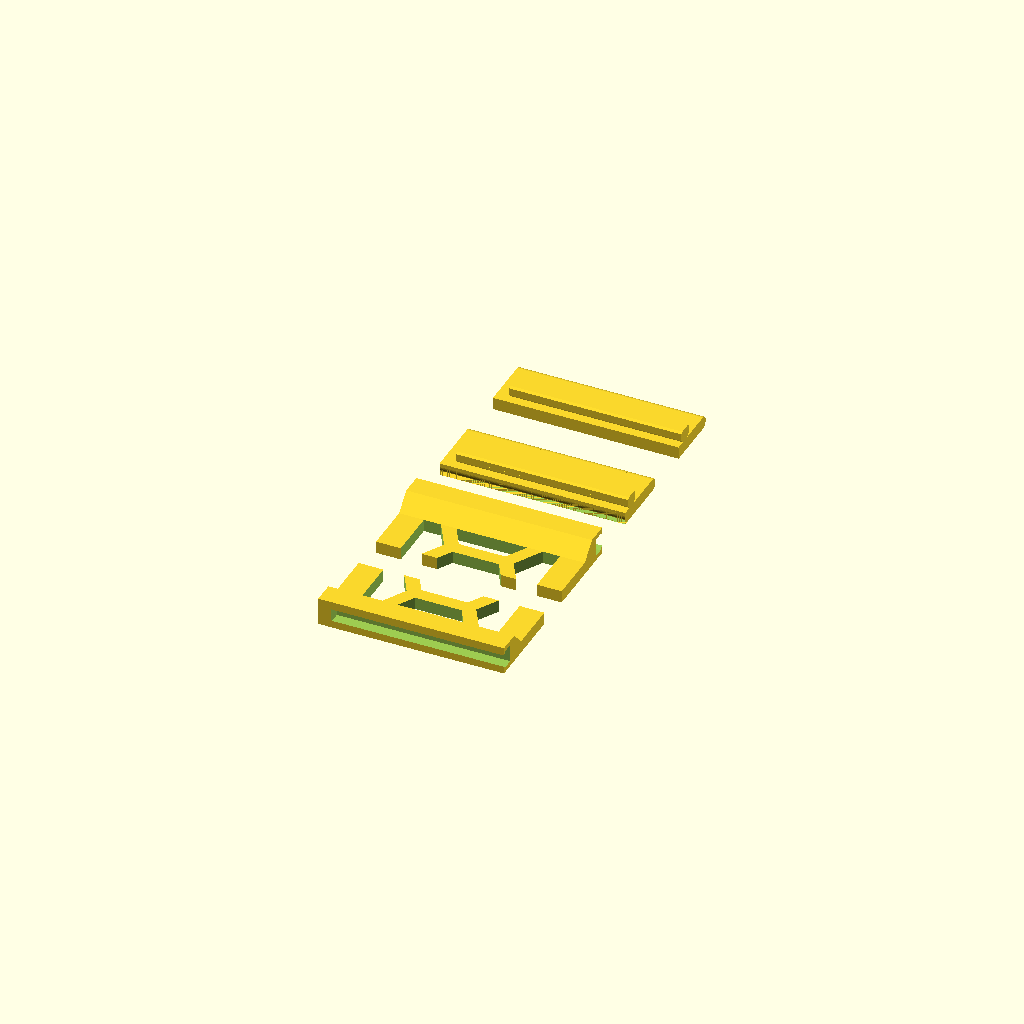
Cell 1 — every parameter at its default value.
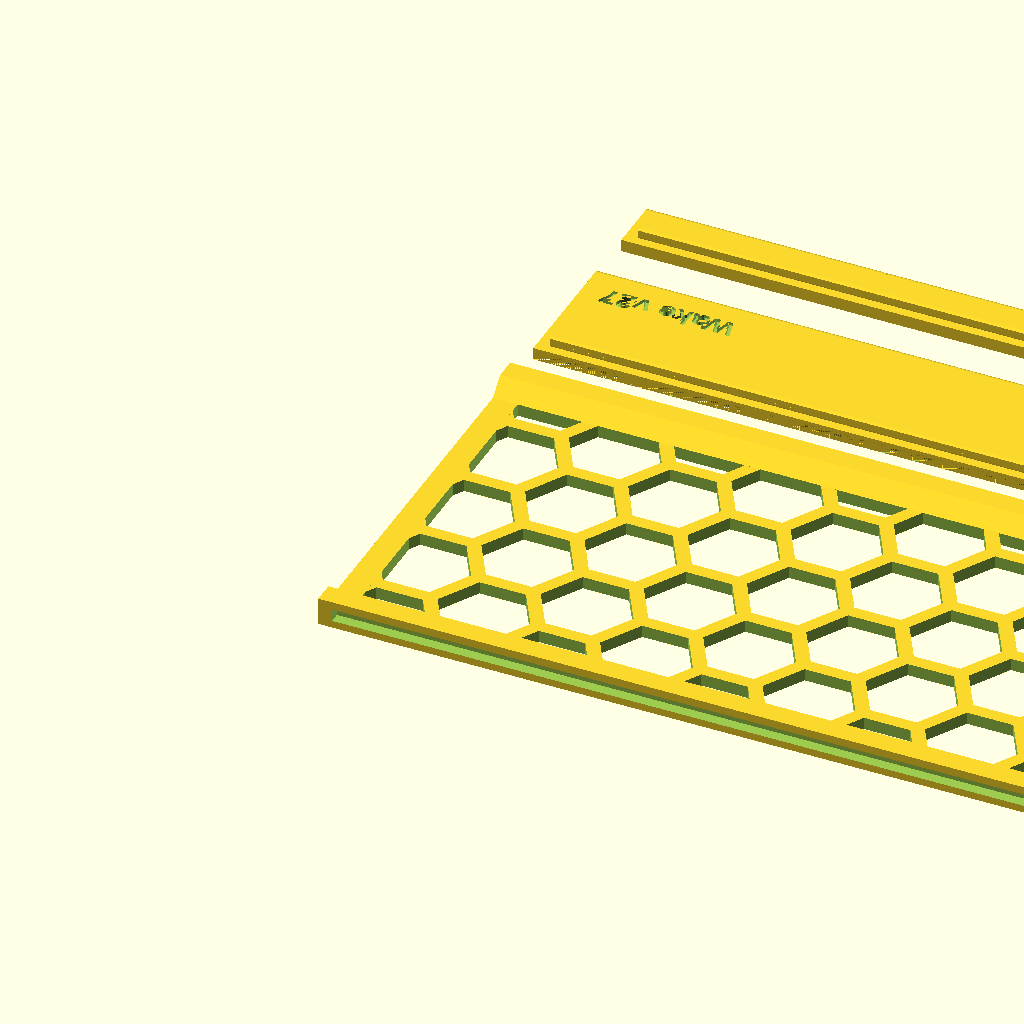
Cell 2: test_mode = false (everything else at default).
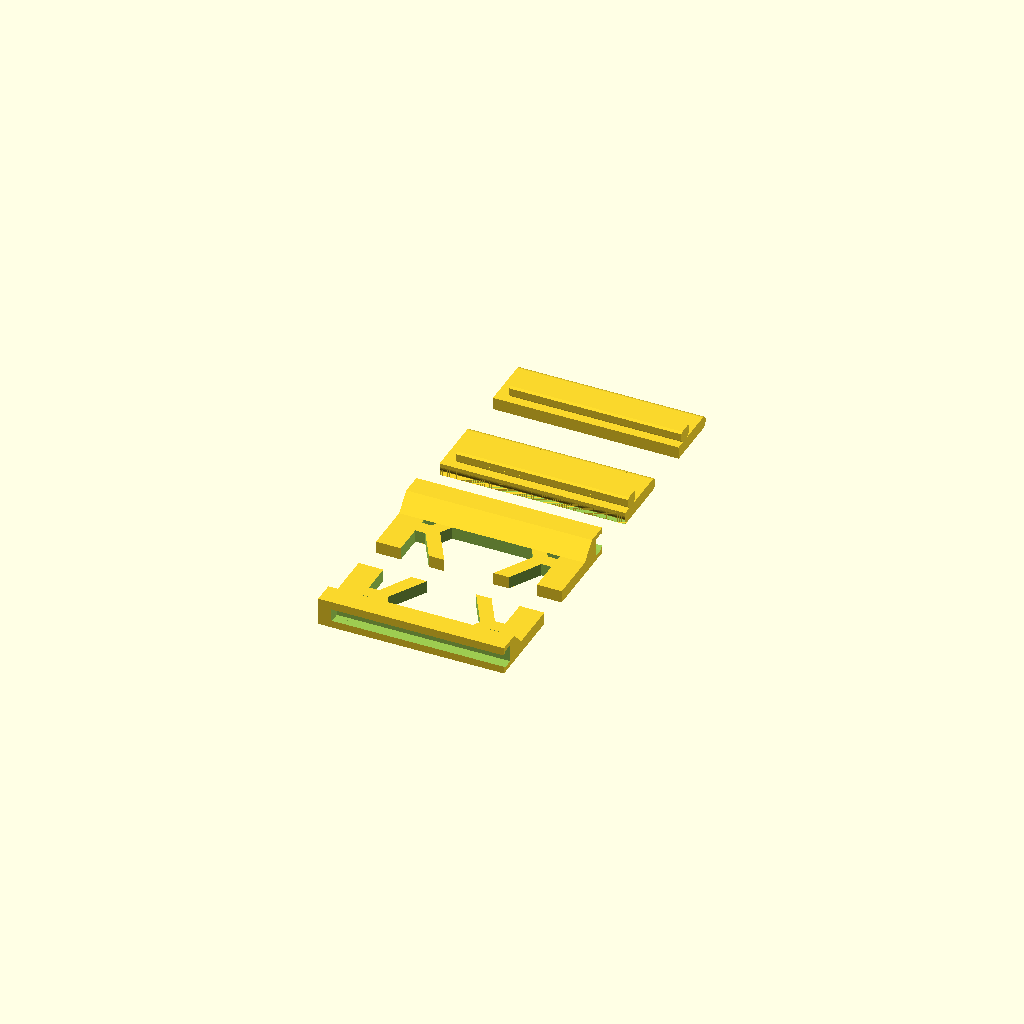
Cell 3: back_height = 141 (everything else at default).
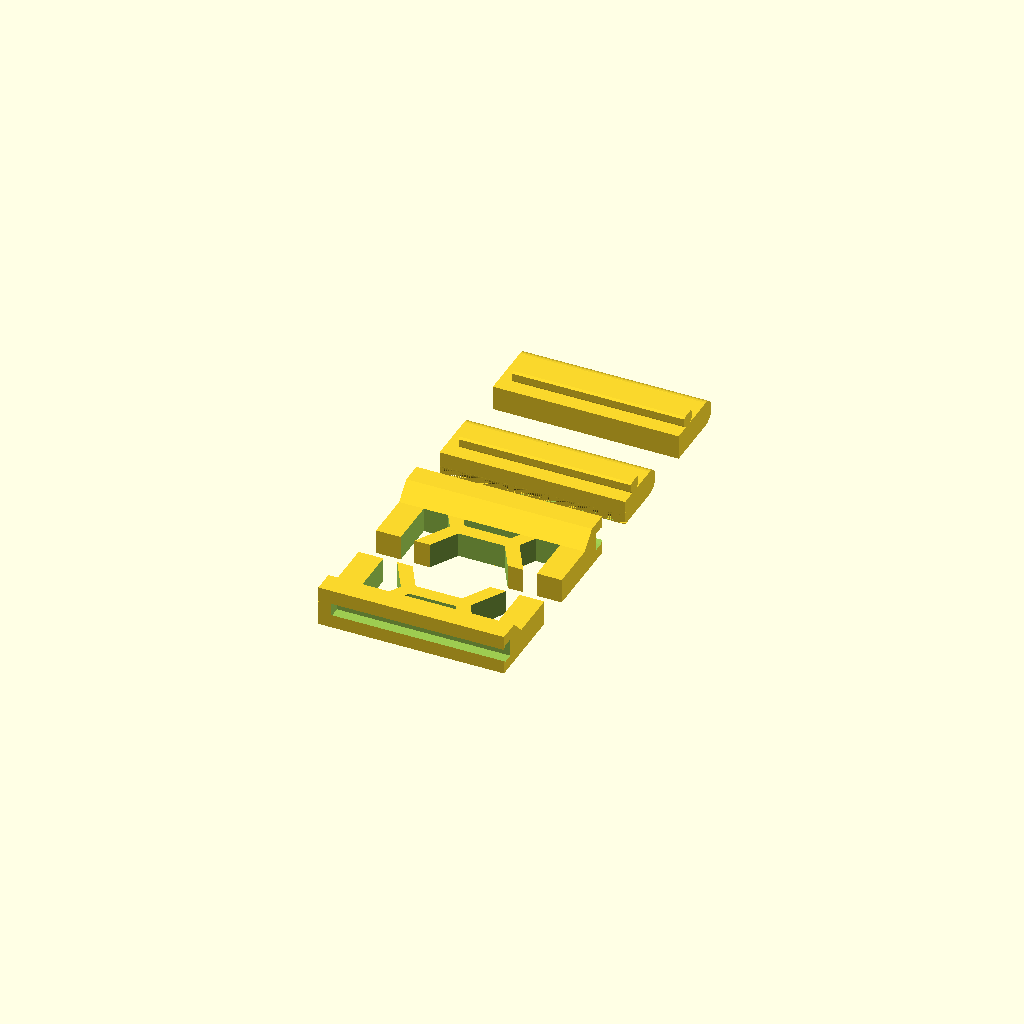
Cell 4: wall = 4 (everything else at default).
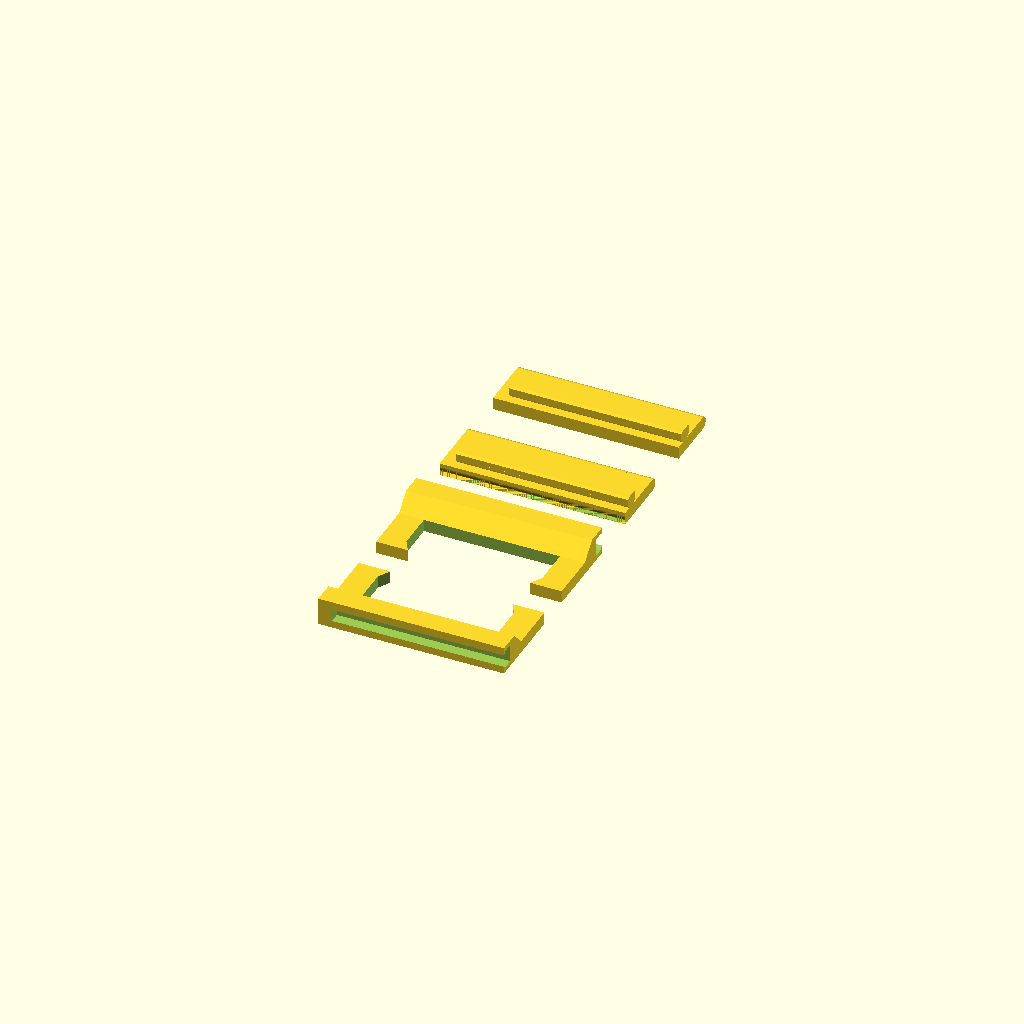
Cell 5: the same model with hex_size = 30.
One fixed orthographic camera (rotation 55°, 0°, 25°; colour scheme Cornfield) for every cell.
Source of the model, history/03-modular/wake_modular_v1.scad:
// Wake modular: flat baseplate + separate short (top) and long (bottom) lips.
// Both lips are flat plates with a dovetail ridge that slides into a groove cut in the
// top / bottom edge of the baseplate. Both thickening ramps are on the back (D), so the
// baseplate prints flat, front (F) down, with no supports.
//
// Letters: D back face, F front face, A/E top/underside of a lip, B short-lip free edge,
//   G long-lip shelf, H long-lip free edge, J long-lip underside,
//   K blind end (x=0), L open end (x=width) where the glue goes.

part      = "print";   // "print" | "baseplate" | "top_lip" | "bottom_lip" | "assembled"
test_mode = true;      // true = 30mm coupons, false = full riser

width            = test_mode ? 30 : 175;
back_height      = 70.5;   // overall height, lip underside to lip top (as v27)
bottom_lip_depth = 20;
wall             = 2;

hex_size = 15;
hex_gap  = 2.5;
border_x = 4;

fillet_r = 1.5;

brand_text   = "BlueBytes";
version_text = "Wake v27";
tag_size     = 3.5;
tag_depth    = 0.5;
tag_font     = "Liberation Sans:style=Bold";
tag_margin_x = 10;
tag_margin_y = 6;

// ramps + dovetail
band_t     = 2.5;   // ramp thickness added behind the panel
band_h     = 6;     // ramp height at each end, 45 deg underside
lip_reach  = 4.9;   // short lip length past face D
ridge_h    = 2.0;   // ridge height into the groove
ridge_head = 2.5;   // ridge head width
flare      = 0.5;   // 45 deg flank, neck = head - 2*flare
dt_clear   = 0.2;   // clearance per side
dt_stop    = 2;     // solid end wall at blind end K
tip_ch     = 0.3;

coupon_h       = 14;
test_lip_depth = 8;  // long lip depth in test_mode

z_bot = wall;
z_top = back_height - wall;
D_y   = -band_t;
yc    = D_y + (wall + band_t) / 2;   // dovetail centre line

$fn = 32;

module hex_grid(w, h) {
    pitch  = hex_size + hex_gap;
    step_x = pitch * 0.75;
    step_z = pitch * 0.866;
    cx = w / 2;
    cz = h / 2;
    ncols = ceil(w / (2 * step_x)) + 2;
    nrows = ceil(h / (2 * step_z)) + 2;
    for (col = [-ncols : ncols]) {
        x = cx + col * step_x;
        parity = ((col % 2) + 2) % 2;
        z_offset = (parity == 0) ? 0 : step_z / 2;
        for (row = [-nrows : nrows]) {
            z = cz + row * step_z + z_offset;
            translate([x, wall / 2, z])
                rotate([90, 0, 0])
                    cylinder(d = hex_size, h = wall + 4, center = true, $fn = 6);
        }
    }
}

module hex_pattern(w, h) {
    intersection() {
        hex_grid(w, h);
        cube([w, wall + 4, h]);
    }
}

// profiles are (y, z), extruded along X
module along_x(x0, len) {
    translate([x0, 0, 0]) rotate([90, 0, 90]) linear_extrude(len) children();
}

// e = plane of the lip joint face, s = +1 groove/ridge goes up, -1 goes down
module groove(e, s) {
    m = (ridge_head - 2 * flare) / 2 + dt_clear;
    h = ridge_head / 2 + dt_clear;
    d = ridge_h + dt_clear;
    along_x(dt_stop, width - dt_stop + 1)
        polygon([[yc - m, e - s], [yc - m, e], [yc - h, e + s * flare],
                 [yc - h, e + s * d], [yc + h, e + s * d], [yc + h, e + s * flare],
                 [yc + m, e], [yc + m, e - s]]);
}

module ridge(e, s) {
    n  = (ridge_head - 2 * flare) / 2;
    hh = ridge_head / 2;
    along_x(dt_stop + dt_clear, width - dt_stop - dt_clear)
        polygon([[yc - n, e - s * 0.01], [yc - n, e], [yc - hh, e + s * flare],
                 [yc - hh, e + s * (ridge_h - tip_ch)], [yc - hh + tip_ch, e + s * ridge_h],
                 [yc + hh - tip_ch, e + s * ridge_h], [yc + hh, e + s * (ridge_h - tip_ch)],
                 [yc + hh, e + s * flare], [yc + n, e], [yc + n, e - s * 0.01]]);
}

module panel() {
    translate([0, 0, z_bot]) difference() {
        cube([width, wall, z_top - z_bot]);
        translate([border_x, -1, band_h])
            hex_pattern(width - 2 * border_x, z_top - z_bot - 2 * band_h);
    }
}

module bands() {
    v = band_h - band_t;
    along_x(0, width)
        polygon([[0.01, z_bot], [D_y, z_bot], [D_y, z_bot + v], [0.01, z_bot + band_h]]);
    along_x(0, width)
        polygon([[0.01, z_top], [D_y, z_top], [D_y, z_top - v], [0.01, z_top - band_h]]);
}

module baseplate() {
    difference() {
        union() { panel(); bands(); }
        groove(z_bot, 1);
        groove(z_top, -1);
    }
}

module rounded_lip(w, depth) {
    r = wall / 2;
    union() {
        cube([w, depth - r, wall]);
        translate([0, depth - r, r])
            rotate([0, 90, 0])
                cylinder(r = r, h = w, $fn = 32);
    }
}

module outer_round(y0, z0, r) {
    translate([0, y0, z0])
        difference() {
            cube([width, r, r]);
            translate([0, r, r])
                rotate([0, 90, 0])
                    cylinder(r = r, h = width, $fn = 64);
        }
}

module tag_text(txt, x_pos) {
    translate([x_pos, bottom_lip_depth - tag_margin_y, wall - tag_depth])
        rotate([0, 0, 180])
            linear_extrude(height = tag_depth + 0.5)
                text(txt, size = tag_size, font = tag_font,
                     halign = "center", valign = "center");
}

module top_lip() {
    translate([0, wall, z_top]) mirror([0, 1, 0])
        rounded_lip(width, wall - D_y + lip_reach);
    ridge(z_top, -1);
}

module bottom_lip() {
    end_y = test_mode ? test_lip_depth : bottom_lip_depth;
    difference() {
        union() {
            translate([0, D_y, 0]) rounded_lip(width, end_y - D_y);
            ridge(z_bot, 1);
        }
        outer_round(D_y, 0, fillet_r);
        if (!test_mode) {
            tag_text(brand_text, width - border_x - tag_margin_x);
            tag_text(version_text, border_x + tag_margin_x);
        }
    }
}

// baseplate prints F down, ramps face up
module flat(z0) { translate([0, -z0, wall]) rotate([-90, 0, 0]) children(); }

module coupon(z0, z1) {
    intersection() {
        baseplate();
        translate([-1, -10, z0]) cube([width + 2, 30, z1 - z0]);
    }
}

module top_lip_print()    { translate([0, wall, back_height]) rotate([180, 0, 0]) top_lip(); }
module bottom_lip_print() { translate([0, -D_y, 0]) bottom_lip(); }

module layout() {
    lip_len = (test_mode ? test_lip_depth : bottom_lip_depth) - D_y;
    y0 = test_mode ? 2 * coupon_h + 14 : (z_top - z_bot) + 8;
    if (test_mode) {
        flat(z_bot) coupon(z_bot, z_bot + coupon_h);
        translate([0, coupon_h + 6, 0]) flat(z_top - coupon_h) coupon(z_top - coupon_h, z_top);
    } else {
        flat(z_bot) baseplate();
    }
    translate([0, y0, 0]) bottom_lip_print();
    translate([0, y0 + lip_len + 8, 0]) top_lip_print();
}

if (part == "baseplate") baseplate();
else if (part == "top_lip") top_lip();
else if (part == "bottom_lip") bottom_lip();
else if (part == "assembled") { baseplate(); top_lip(); bottom_lip(); }
else layout();
Parameter table extracted from the source (name, type, default, range or options):
part: string, default "print"
test_mode: bool, default true
back_height: number, default 70.5
bottom_lip_depth: number, default 20
wall: number, default 2
hex_size: number, default 15
hex_gap: number, default 2.5
border_x: number, default 4
fillet_r: number, default 1.5
brand_text: string, default "BlueBytes"
version_text: string, default "Wake v27"
tag_size: number, default 3.5
tag_depth: number, default 0.5
tag_font: string, default "Liberation Sans:style=Bold"
tag_margin_x: number, default 10
tag_margin_y: number, default 6
band_t: number, default 2.5
band_h: number, default 6
lip_reach: number, default 4.9
ridge_h: number, default 2
ridge_head: number, default 2.5
flare: number, default 0.5
dt_clear: number, default 0.2
dt_stop: number, default 2
tip_ch: number, default 0.3
coupon_h: number, default 14
test_lip_depth: number, default 8
